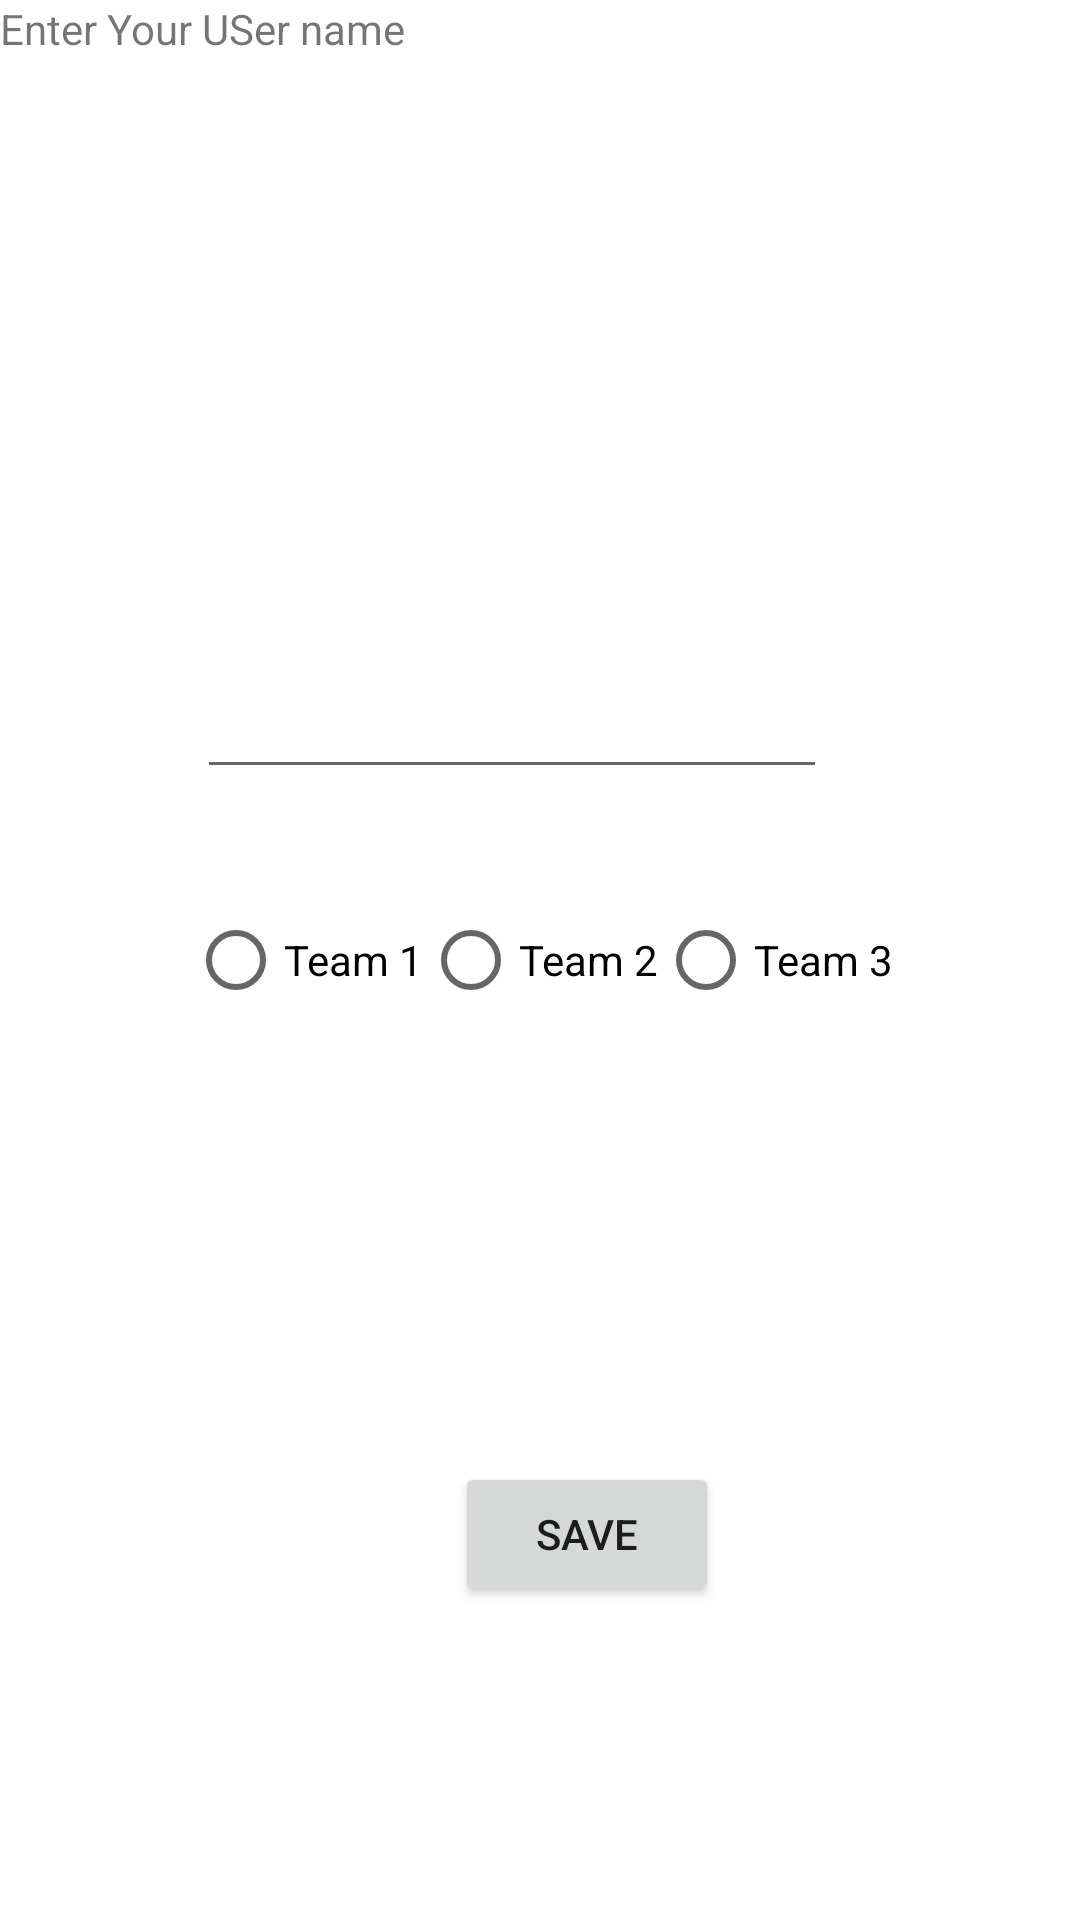

Write the Android layout XML for this screen, with the resource values it uses.
<!-- AndroidManifest.xml: application theme Theme.Taskmaster -->
<!-- res/layout/activity_settings_page.xml -->
<?xml version="1.0" encoding="utf-8"?>
<androidx.constraintlayout.widget.ConstraintLayout xmlns:android="http://schemas.android.com/apk/res/android"
    xmlns:app="http://schemas.android.com/apk/res-auto"
    xmlns:tools="http://schemas.android.com/tools"
    android:layout_width="match_parent"
    android:layout_height="match_parent"
    tools:context=".SettingsPage">

  <EditText
      android:id="@+id/Username"
      android:layout_width="wrap_content"
      android:layout_height="wrap_content"
      android:ems="10"
      android:inputType="textPersonName"
      app:layout_constraintBottom_toBottomOf="parent"
      app:layout_constraintEnd_toEndOf="parent"
      app:layout_constraintHorizontal_bias="0.437"
      app:layout_constraintStart_toStartOf="parent"
      app:layout_constraintTop_toTopOf="parent"
      app:layout_constraintVertical_bias="0.37" />

  <RadioGroup
      android:layout_width="wrap_content"
      android:layout_height="wrap_content"
      android:orientation="horizontal"

      app:layout_constraintBottom_toBottomOf="parent"
      app:layout_constraintEnd_toEndOf="parent"
      app:layout_constraintStart_toStartOf="parent"
      app:layout_constraintTop_toTopOf="parent">

    <RadioButton
        android:id="@+id/radioButton1s"
        android:layout_width="match_parent"
        android:layout_height="wrap_content"
        android:text="Team 1" />

    <RadioButton
        android:id="@+id/radioButton2s"
        android:layout_width="match_parent"
        android:layout_height="wrap_content"
        android:text="Team 2" />

    <RadioButton
        android:id="@+id/radioButton3s"
        android:layout_width="match_parent"
        android:layout_height="wrap_content"
        android:text="Team 3" />
  </RadioGroup>

  <Button
      android:id="@+id/save_user"
      android:layout_width="wrap_content"
      android:layout_height="wrap_content"
      android:text="Save"
      app:layout_constraintBottom_toBottomOf="parent"
      app:layout_constraintEnd_toEndOf="parent"
      app:layout_constraintHorizontal_bias="0.557"
      app:layout_constraintStart_toStartOf="parent"
      app:layout_constraintTop_toBottomOf="@+id/Username"
      app:layout_constraintVertical_bias="0.682" />

  <TextView
      android:id="@+id/textView2"
      android:layout_width="wrap_content"
      android:layout_height="wrap_content"
      android:text="Enter Your USer name"
      tools:layout_editor_absoluteX="95dp"
      tools:layout_editor_absoluteY="195dp" />
</androidx.constraintlayout.widget.ConstraintLayout>
<!-- resources referenced by this layout -->
<resources>
  <style name="Theme.Taskmaster" parent="Theme.MaterialComponents.DayNight.DarkActionBar">
          
          <item name="colorPrimary">#B3D9E4</item>
          <item name="colorPrimaryVariant">#FFC107</item>
          <item name="colorOnPrimary">@color/white</item>
          
          <item name="colorSecondary">@color/teal_200</item>
          <item name="colorSecondaryVariant">@color/teal_700</item>
          <item name="colorOnSecondary">@color/black</item>
          
          <item name="android:statusBarColor" tools:targetApi="l">?attr/colorPrimaryVariant</item>
          
      </style>
  <color name="white">#FFFFFFFF</color>
  <color name="teal_200">#FF03DAC5</color>
  <color name="teal_700">#FF018786</color>
  <color name="black">#FF000000</color>
</resources>
